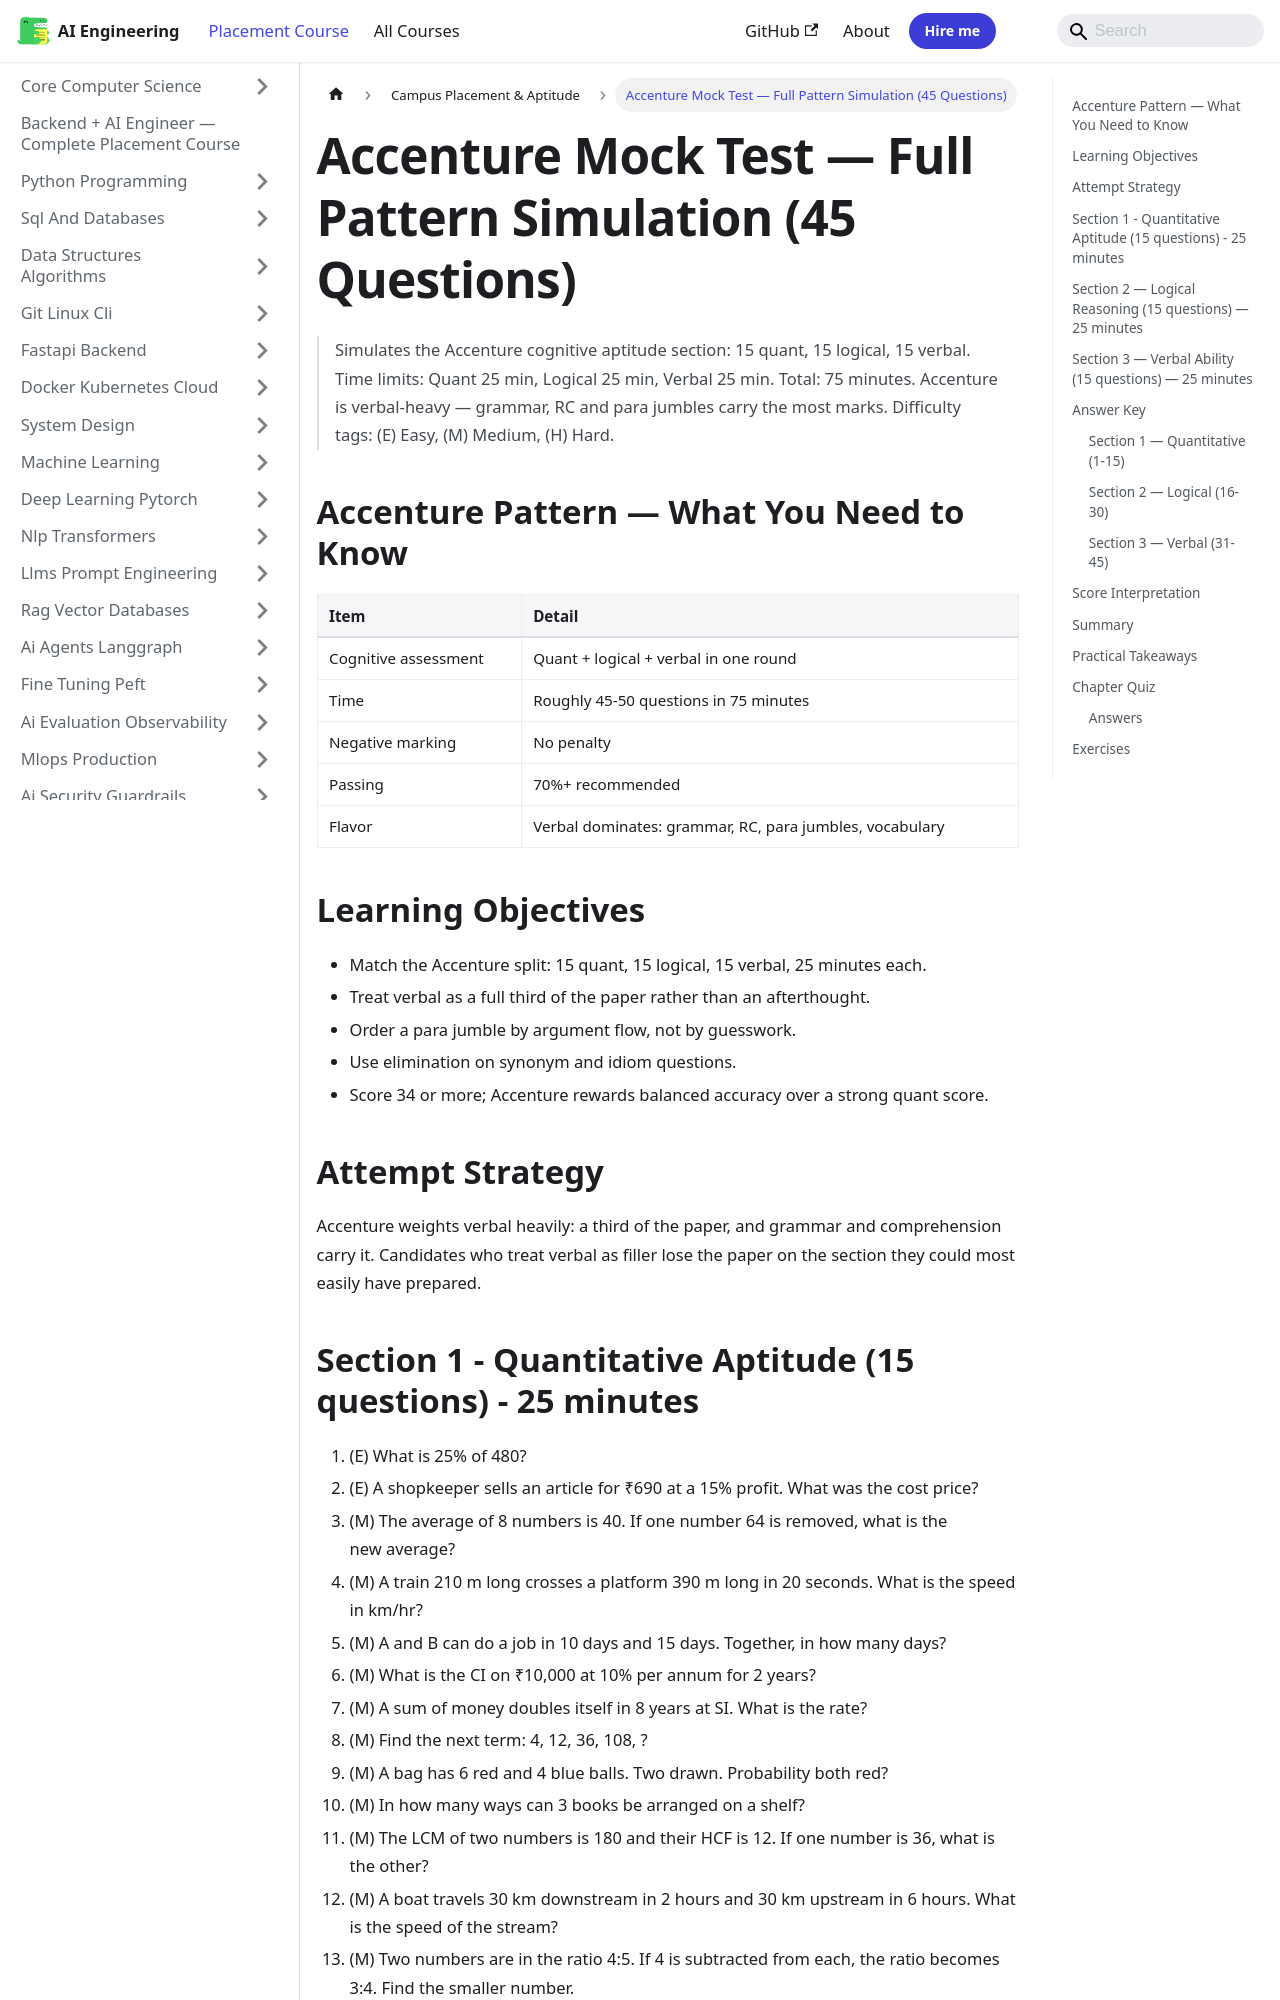

repository: Raushan666java/ai-engineering-journey · page: ai-engineering-placement/33-campus-placement/26-mock-accenture/index.html · generator: mkdocs

---
description: "Simulates the Accenture cognitive aptitude section: 15 quant, 15 logical, 15 verbal. Accenture is verbal-heavy — grammar, RC and para jumbles carry the"
---

<!-- improved -->
# Accenture Mock Test — Full Pattern Simulation (45 Questions)

> Simulates the Accenture cognitive aptitude section: 15 quant, 15 logical, 15 verbal.
> Time limits: Quant 25 min, Logical 25 min, Verbal 25 min. Total: 75 minutes.
> Accenture is verbal-heavy — grammar, RC and para jumbles carry the most marks.
> Difficulty tags: (E) Easy, (M) Medium, (H) Hard.

## Accenture Pattern — What You Need to Know

| Item | Detail |
|---|---|
| Cognitive assessment | Quant + logical + verbal in one round |
| Time | Roughly 45-50 questions in 75 minutes |
| Negative marking | No penalty |
| Passing | 70%+ recommended |
| Flavor | Verbal dominates: grammar, RC, para jumbles, vocabulary |

## Learning Objectives

- Match the Accenture split: 15 quant, 15 logical, 15 verbal, 25 minutes each.
- Treat verbal as a full third of the paper rather than an afterthought.
- Order a para jumble by argument flow, not by guesswork.
- Use elimination on synonym and idiom questions.
- Score 34 or more; Accenture rewards balanced accuracy over a strong quant score.

## Attempt Strategy

```mermaid
flowchart TD
    START["Start the verbal section first if it is your strength"] --> SCAN["First pass: answer the easy questions"]
    SCAN --> EASY{"Confident within 30 seconds?"}
    EASY -->|Yes| SOLVE["Solve and move on"]
    EASY -->|No| FLAG["Flag it, skip"]
    SOLVE --> MORE{"Time remaining?"}
    FLAG --> MORE
    MORE -->|Yes| RETRY["Second pass on flagged questions"]
    MORE -->|No| SUBMIT["Submit - attempt everything"]
    RETRY --> SUBMIT
```

Accenture weights verbal heavily: a third of the paper, and grammar and comprehension
carry it. Candidates who treat verbal as filler lose the paper on the section they
could most easily have prepared.
